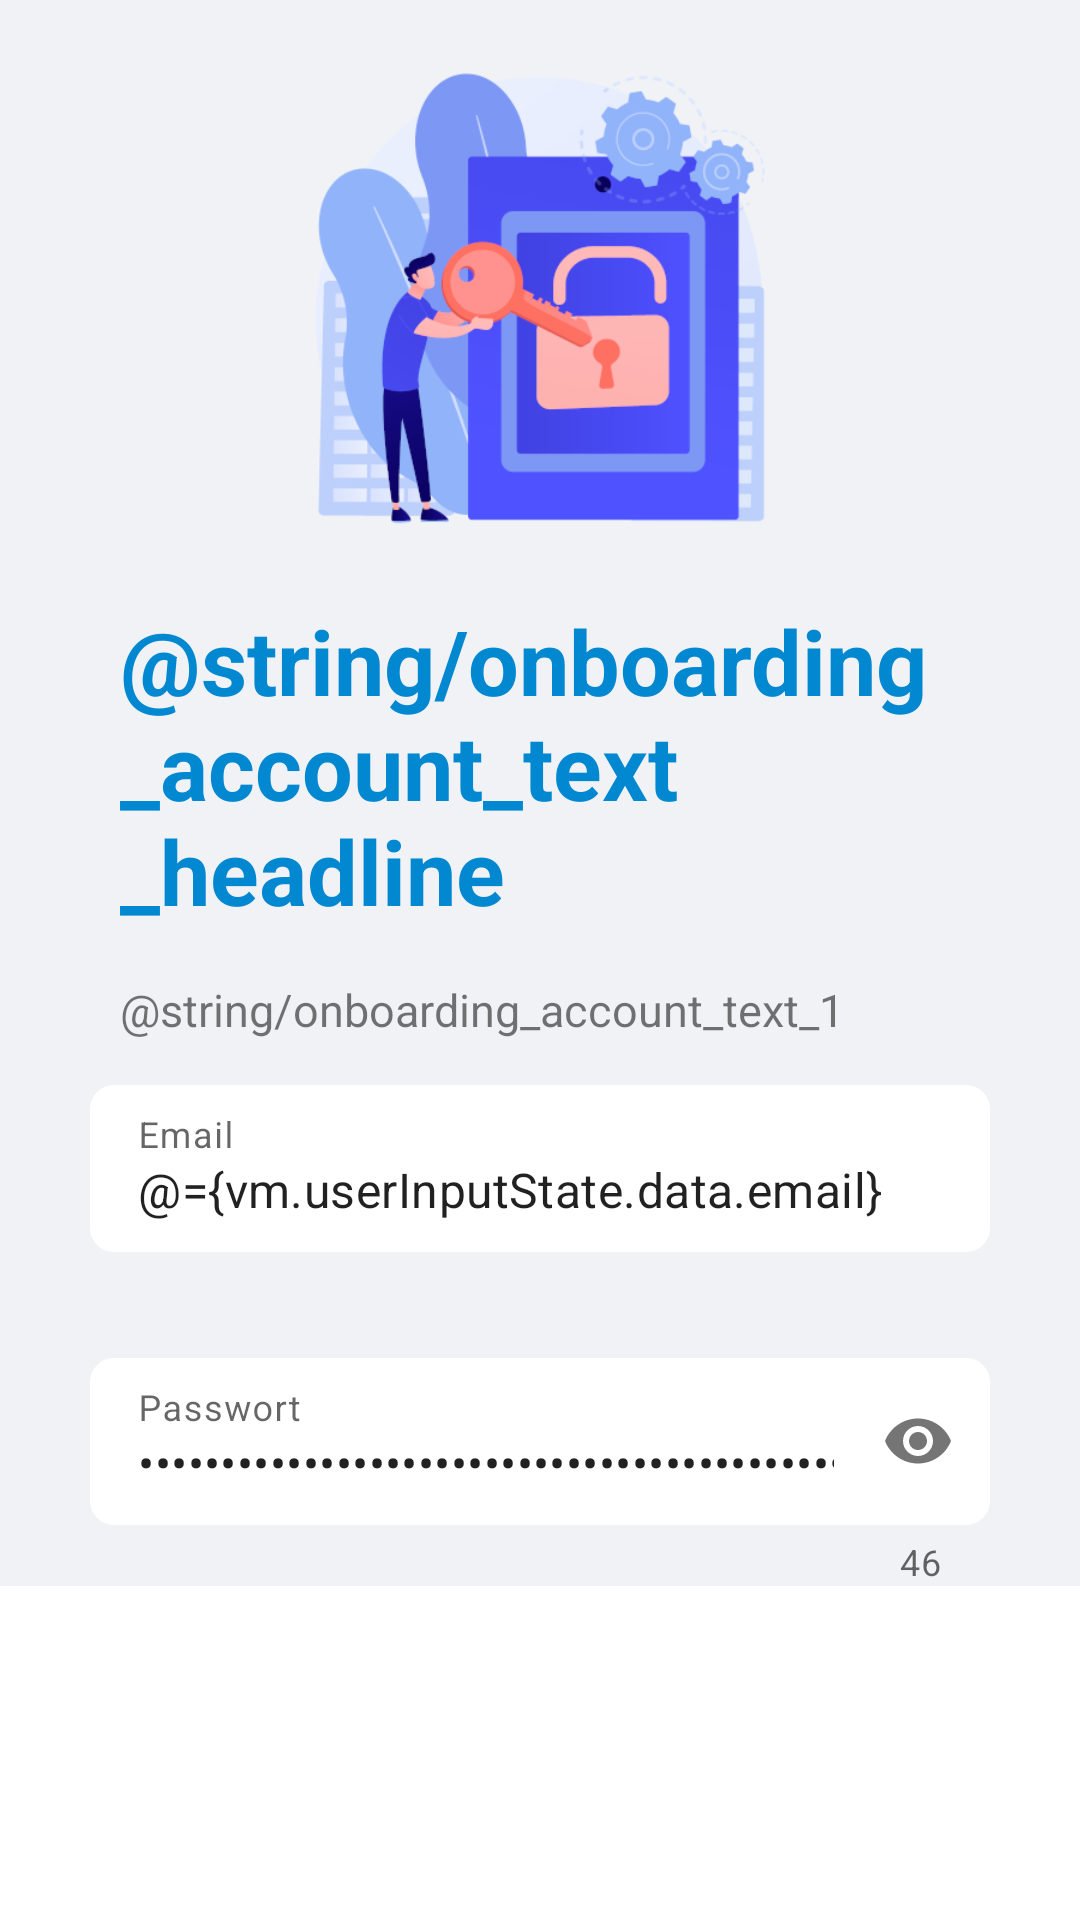

This screen was rendered from an Android layout file. Write that file and the resources it references.
<!-- AndroidManifest.xml: application theme Theme.unserhoersaal -->
<!-- res/layout/fragment_onboarding_account.xml -->
<?xml version="1.0" encoding="utf-8"?>
<layout xmlns:android="http://schemas.android.com/apk/res/android"
    xmlns:app="http://schemas.android.com/apk/res-auto">

    <data>
        <variable
            name="vm"
            type="com.example.unserhoersaal.viewmodel.RegistrationViewModel" />
        <import type="com.example.unserhoersaal.Config" />
        <import type="com.example.unserhoersaal.R"/>
        <import type="com.example.unserhoersaal.utils.NavUtil"/>
        <import type="android.view.View"/>
        <import type="com.example.unserhoersaal.enums.ErrorTag"/>
        <import type="com.example.unserhoersaal.utils.StateData"/>
    </data>

    <RelativeLayout
        android:layout_width="match_parent"
        android:layout_height="match_parent">

        <ScrollView
            android:layout_width="match_parent"
            android:layout_height="match_parent">

            <RelativeLayout
                android:layout_width="match_parent"
                android:layout_height="wrap_content"
                android:background="@color/app_background">

                <ImageView
                    android:id="@+id/onboardingAccountFragmentImage"
                    android:src="@drawable/onboarding_account"
                    android:layout_width="200dp"
                    android:layout_height="200dp"
                    android:layout_centerHorizontal="true" />

                <TextView
                    android:id="@+id/onboardingAccountFragmentHeadline"
                    android:layout_width="match_parent"
                    android:layout_height="wrap_content"
                    android:layout_marginHorizontal="40dp"
                    android:textSize="30sp"
                    android:textColor="@color/app_blue"
                    android:textStyle="bold"
                    android:text="@string/onboarding_account_text_headline"
                    android:layout_below="@id/onboardingAccountFragmentImage"/>

                <TextView
                    android:id="@+id/onboardingAccountFragmentText1"
                    android:layout_width="match_parent"
                    android:layout_height="wrap_content"
                    android:layout_marginHorizontal="40dp"
                    android:textSize="15sp"
                    android:text="@string/onboarding_account_text_1"
                    android:layout_below="@+id/onboardingAccountFragmentHeadline"
                    android:layout_marginTop="16dp" />

                <com.google.android.material.textfield.TextInputLayout
                    android:id="@+id/onboardingAccountFragmentEmailEditField"
                    android:layout_width="300dp"
                    android:layout_height="wrap_content"
                    android:layout_gravity="center"
                    android:layout_centerHorizontal="true"
                    android:layout_marginTop="15dp"
                    android:layout_below="@+id/onboardingAccountFragmentText1"
                    app:endIconMode="clear_text"
                    android:hint="@string/registration_fragment_user_email_hint"
                    app:errorEnabled="true"
                    app:setError="@{vm.userInputState.status == StateData.DataStatus.ERROR &amp;&amp; vm.userInputState.errorTag == ErrorTag.EMAIL ? vm.userInputState.error.message : null}"
                    style="@style/inputField">

                    <com.google.android.material.textfield.TextInputEditText
                        android:id="@+id/onboardingAccountFragmentUserNameEditText"
                        android:text="@={vm.userInputState.data.email}"
                        android:inputType="textEmailAddress"
                        android:layout_width="match_parent"
                        android:layout_height="wrap_content"
                        android:singleLine="true"
                        android:background="@drawable/rounded_corners" />

                </com.google.android.material.textfield.TextInputLayout>

                <com.google.android.material.textfield.TextInputLayout
                    android:id="@+id/onboardingAccountFragmentPasswordEditField"
                    android:layout_width="300dp"
                    android:layout_height="wrap_content"
                    android:layout_gravity="center"
                    android:layout_centerHorizontal="true"
                    android:layout_marginTop="15dp"
                    android:layout_below="@+id/onboardingAccountFragmentEmailEditField"
                    android:hint="@string/registration_fragment_password_hint"
                    app:counterMaxLength="@{Config.PASSWORD_LENGTH_MAX}"
                    app:counterEnabled="true"
                    app:endIconMode="password_toggle"
                    app:errorEnabled="true"
                    app:setError="@{vm.passwordInputState.status == StateData.DataStatus.ERROR &amp;&amp; vm.passwordInputState.errorTag == ErrorTag.CURRENT_PASSWORD ? vm.passwordInputState.error.message : null}"
                    style="@style/inputField">

                    <com.google.android.material.textfield.TextInputEditText
                        android:id="@+id/onboardingAccountFragmentPasswordEditText"
                        android:text="@={vm.passwordInputState.data.currentPassword}"
                        android:layout_width="match_parent"
                        android:layout_height="wrap_content"
                        android:imeOptions="actionDone"
                        android:inputType="textPassword"
                        android:singleLine="true"
                        android:background="@drawable/rounded_corners"/>

                </com.google.android.material.textfield.TextInputLayout>

            </RelativeLayout>

        </ScrollView>

    </RelativeLayout>

</layout>
<!-- resources referenced by this layout -->
<resources>
  <color name="app_background">#f0f2f5</color>
  <color name="app_blue">#0288D1</color>
  <!-- drawable onboarding_account: png bitmap (drawable-v24, 38347 bytes) -->
  <!-- drawable rounded_corners (drawable) -->
  <?xml version="1.0" encoding="utf-8"?>
  <shape xmlns:android="http://schemas.android.com/apk/res/android"
      android:shape="rectangle">
  
      <corners
          android:radius="8dp"/>
      <solid android:color="@color/white"/>
  </shape>
  <string name="registration_fragment_password_hint">Passwort</string>
  <string name="registration_fragment_user_email_hint">Email</string>
  <style name="inputField" parent="Widget.MaterialComponents.TextInputLayout.FilledBox">
          <item name="android:background">@drawable/input_field_background</item>
          <item name="boxStrokeWidth">0dp</item>
          <item name="boxStrokeWidthFocused">0dp</item>
          <item name="boxStrokeColor">@color/app_blue</item>
      </style>
  <style name="Theme.unserhoersaal" parent="Theme.MaterialComponents.DayNight.DarkActionBar">
          
          <item name="colorPrimary">@color/app_blue</item>
          <item name="colorPrimaryVariant">@color/app_darker_blue</item>
          <item name="colorPrimaryDark">@color/app_darker_blue</item>
          <item name="colorOnPrimary">@color/white</item>
          
          <item name="colorSecondary">@color/teal_200</item>
          <item name="colorSecondaryVariant">@color/teal_700</item>
          <item name="colorOnSecondary">@color/black</item>
          
          <item name="android:statusBarColor" tools:targetApi="l">@color/app_blue</item>
          
          <item name="android:textColorSecondary">@color/white</item>
      </style>
  <color name="white">#FFFFFFFF</color>
  <!-- drawable input_field_background (drawable) -->
  <?xml version="1.0" encoding="utf-8"?>
  <shape xmlns:android="http://schemas.android.com/apk/res/android"
      android:shape="rectangle">
  
      <corners
          android:radius="8dp"/>
      <solid android:color="@color/app_background"/>
  </shape>
  <color name="app_darker_blue">#005B9F</color>
  <color name="teal_200">#FF03DAC5</color>
  <color name="teal_700">#FF018786</color>
  <color name="black">#FF000000</color>
</resources>
